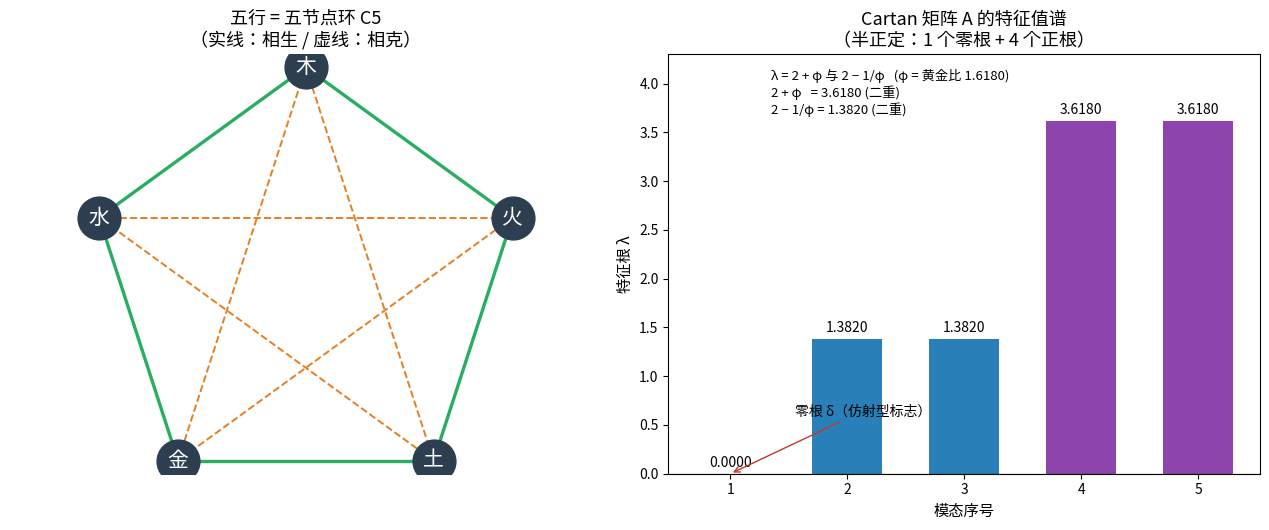

Generate this figure with matplotlib: (Note: this script raises an exception after producing the figure.)
# -*- coding: utf-8 -*-
import os as _os
import math
import numpy as np
import matplotlib
matplotlib.use('Agg')
import matplotlib.pyplot as plt
plt.rcParams['font.sans-serif'] = ['Noto Sans SC', 'Noto Sans CJK JP', 'DejaVu Sans']
plt.rcParams['axes.unicode_minus'] = False

fig, axes = plt.subplots(1, 2, figsize=(12.8, 5.4))

# ---------- 左：五节点环 C5（实线相生，虚线相克） ----------
ax = axes[0]
labels = ['木', '火', '土', '金', '水']
pts = [(math.cos(math.radians(90 - 72 * i)), math.sin(math.radians(90 - 72 * i))) for i in range(5)]
for i in range(5):                      # 相生：环边
    x1, y1 = pts[i]; x2, y2 = pts[(i + 1) % 5]
    ax.plot([x1, x2], [y1, y2], color='#27ae60', lw=2.4, zorder=1)
for i in range(5):                      # 相克：隔一节点的弦
    x1, y1 = pts[i]; x2, y2 = pts[(i + 2) % 5]
    ax.plot([x1, x2], [y1, y2], color='#e67e22', lw=1.4, ls='--', zorder=1)
for i, (x, y) in enumerate(pts):
    ax.scatter([x], [y], s=950, color='#2c3e50', zorder=3)
    ax.text(x, y, labels[i], ha='center', va='center', fontsize=15, color='white', zorder=4)
ax.set_title('五行 = 五节点环 C5\n（实线：相生 / 虚线：相克）', fontsize=13)
ax.axis('equal'); ax.axis('off')

# ---------- 右：特征值谱 ----------
ax = axes[1]
ev = [0.0, 1.381966, 1.381966, 3.618034, 3.618034]
colors = ['#c0392b', '#2980b9', '#2980b9', '#8e44ad', '#8e44ad']
ax.bar(range(1, 6), ev, color=colors, width=0.6)
for i, v in enumerate(ev):
    ax.text(i + 1, v + 0.07, '%.4f' % v, ha='center', fontsize=10)
ax.axhline(0, color='k', lw=0.8)
ax.set_title('Cartan 矩阵 A 的特征值谱\n（半正定：1 个零根 + 4 个正根）', fontsize=13)
ax.set_xlabel('模态序号', fontsize=11)
ax.set_ylabel('特征根 λ', fontsize=11)
ax.set_ylim(0, 4.3)
ax.text(1.35, 4.15, 'λ = 2 + φ 与 2 − 1/φ   (φ = 黄金比 1.6180)\n2 + φ   = 3.6180 (二重)\n2 − 1/φ = 1.3820 (二重)',
        fontsize=9.5, va='top')
ax.annotate('零根 δ（仿射型标志）', xy=(1, 0), xytext=(1.55, 0.6), fontsize=10,
            arrowprops=dict(arrowstyle='->', color='#c0392b'))

plt.tight_layout()
plt.savefig(_os.path.join(_os.path.dirname(_os.path.abspath(__file__)), '..', 'figures', 'fig_cartan.png'), dpi=160, bbox_inches='tight')
print('saved')
